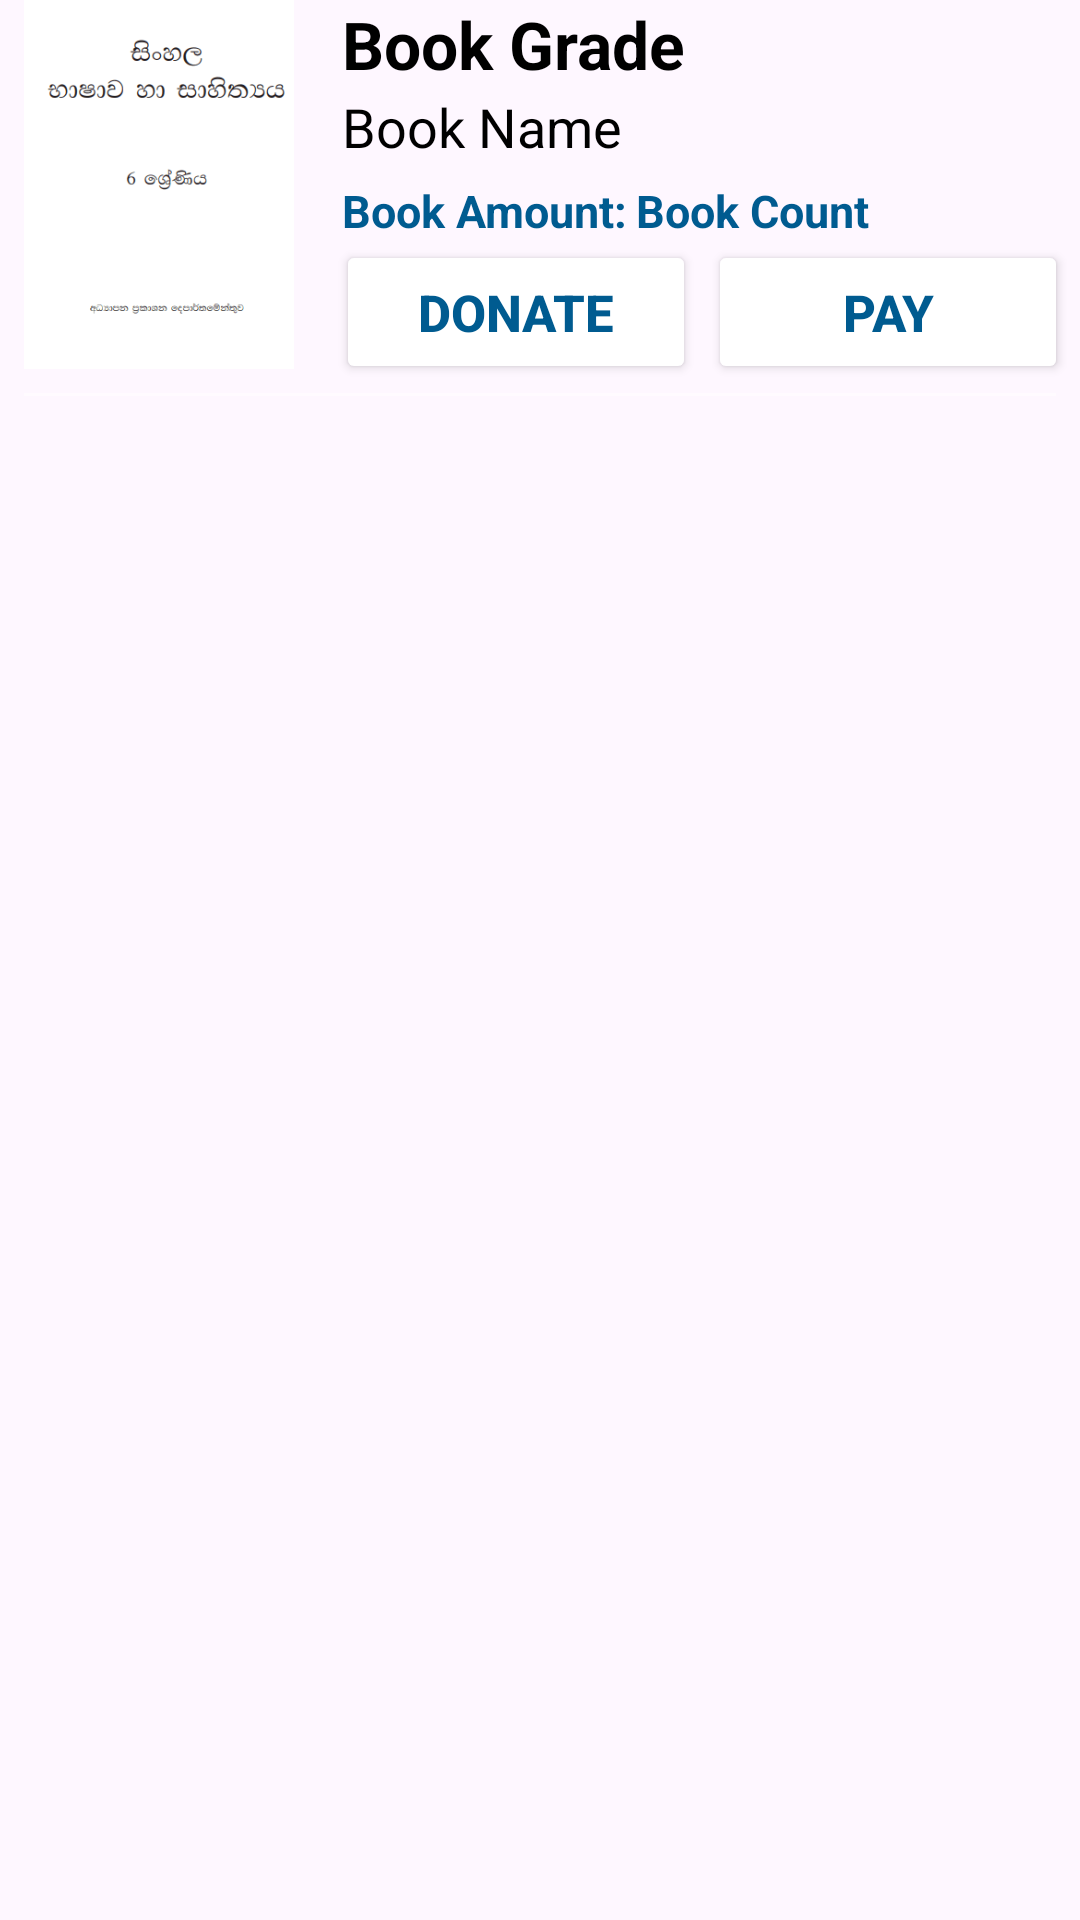

Reconstruct the res/layout file that produces this screen, plus the resources it refers to.
<!-- AndroidManifest.xml: application theme Theme.BookDonationApp -->
<!-- res/layout/book_list.xml -->
<?xml version="1.0" encoding="utf-8"?>
<androidx.constraintlayout.widget.ConstraintLayout xmlns:android="http://schemas.android.com/apk/res/android"
    xmlns:app="http://schemas.android.com/apk/res-auto"
    android:layout_width="match_parent"
    android:layout_height="wrap_content"
    android:layout_margin="8dp"
    >

    <com.google.android.material.imageview.ShapeableImageView
        android:id="@+id/book_image"
        android:layout_width="90dp"
        android:layout_height="123dp"
        android:adjustViewBounds="true"
        android:scaleType="centerCrop"
        android:src="@drawable/sb01"
        android:layout_marginStart="8dp"
        app:layout_constraintTop_toTopOf="parent"
        app:layout_constraintStart_toStartOf="parent"/>

    <TextView
        android:id="@+id/bGrade"
        android:layout_width="0dp"
        android:layout_height="wrap_content"
        android:textColor="@color/black"
        android:text="Book Grade"
        android:textSize="22dp"
        android:textStyle="bold"
        android:layout_marginStart="16dp"
        android:layout_marginEnd="12dp"
        app:layout_constraintEnd_toEndOf="parent"
        app:layout_constraintStart_toEndOf="@id/book_image"
        app:layout_constraintTop_toTopOf="parent"/>

    <TextView
        android:id="@+id/bName"
        android:layout_width="0dp"
        android:layout_height="wrap_content"
        android:textColor="@color/black"
        android:text="Book Name"
        android:textSize="18dp"
        android:layout_marginStart="16dp"
        android:layout_marginEnd="12dp"
        android:layout_marginTop="30dp"
        app:layout_constraintEnd_toEndOf="parent"
        app:layout_constraintStart_toEndOf="@id/book_image"
        app:layout_constraintTop_toTopOf="parent"/>

    <TextView
        android:id="@+id/countTxt"
        android:layout_width="100dp"
        android:layout_height="17dp"
        android:layout_marginStart="16dp"
        android:layout_marginTop="60dp"
        android:layout_marginEnd="12dp"
        android:text="Book Amount: "
        android:textColor="@color/app_color"
        android:textSize="15dp"
        android:textStyle="bold"
        app:layout_constraintEnd_toEndOf="parent"
        app:layout_constraintHorizontal_bias="0.0"
        app:layout_constraintStart_toEndOf="@id/book_image"
        app:layout_constraintTop_toTopOf="parent" />

    <TextView
        android:id="@+id/bCount"
        android:layout_width="145dp"
        android:layout_height="17dp"
        android:layout_marginTop="60dp"
        android:layout_marginEnd="5dp"
        android:text="Book Count"
        android:textColor="@color/app_color"
        android:textSize="15dp"
        android:textStyle="bold"
        app:layout_constraintEnd_toEndOf="parent"
        app:layout_constraintStart_toEndOf="@+id/countTxt"
        app:layout_constraintTop_toTopOf="parent" />

    <androidx.appcompat.widget.AppCompatButton
        android:id="@+id/donateBtn"
        android:layout_width="120dp"
        android:layout_height="wrap_content"
        android:layout_marginStart="14dp"
        android:layout_marginTop="80dp"
        android:layout_marginEnd="12dp"
        android:backgroundTint="@color/white"
        android:text="@string/donateBtn"
        android:textColor="@color/app_color"
        android:textSize="17dp"
        android:textStyle="bold"
        app:layout_constraintStart_toEndOf="@id/book_image"
        app:layout_constraintTop_toTopOf="parent" />

    <androidx.appcompat.widget.AppCompatButton
        android:id="@+id/payBtn"
        android:layout_width="120dp"
        android:layout_height="wrap_content"
        android:layout_marginTop="80dp"
        android:backgroundTint="@color/white"
        android:text="@string/payBtn"
        android:textColor="@color/app_color"
        android:textSize="17dp"
        android:textStyle="bold"
        app:layout_constraintEnd_toEndOf="parent"
        app:layout_constraintStart_toEndOf="@+id/donateBtn"
        app:layout_constraintTop_toTopOf="parent" />


    <View
        android:layout_width="match_parent"
        android:layout_height="1dp"
        android:layout_margin="8dp"
        app:layout_constraintStart_toStartOf="parent"
        app:layout_constraintTop_toBottomOf="@id/book_image"
        android:background="@color/cardView"/>

</androidx.constraintlayout.widget.ConstraintLayout>
<!-- resources referenced by this layout -->
<resources>
  <color name="app_color">#005B90</color>
  <color name="black">#FF000000</color>
  <color name="cardView">#79FFFFFF</color>
  <color name="white">#FFFFFFFF</color>
  <!-- drawable sb01: png bitmap (drawable, 5837 bytes) -->
  <string name="donateBtn">Donate</string>
  <string name="payBtn">Pay</string>
  <style name="Theme.BookDonationApp" parent="Base.Theme.BookDonationApp" />
  <style name="Base.Theme.BookDonationApp" parent="Theme.Material3.DayNight.NoActionBar">
          
          <item name="colorPrimary">@color/app_color</item>
      </style>
</resources>
